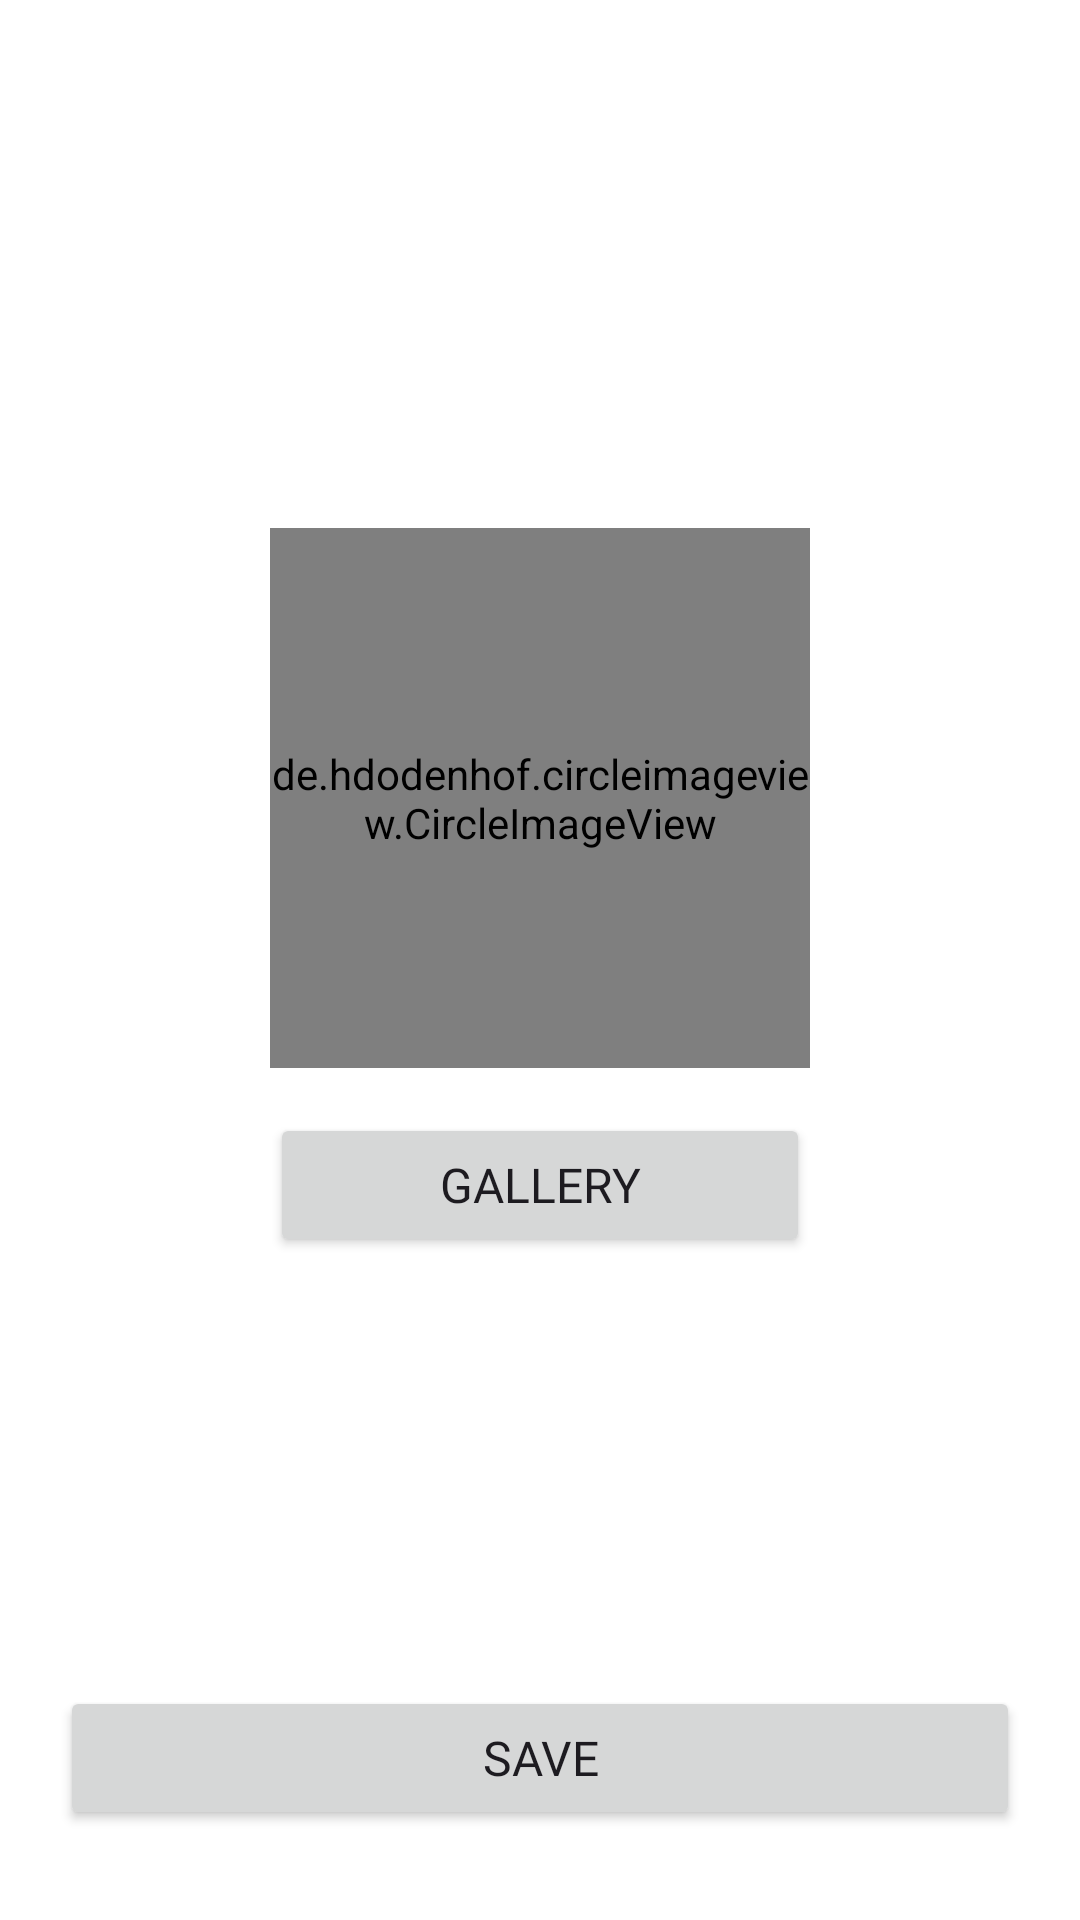

Here is an Android app screen rendered from its layout file. Give the layout XML and the strings, colors and styles it references.
<!-- AndroidManifest.xml: application theme Theme.HikeWise -->
<!-- res/layout/activity_edit_image_profile.xml -->
<?xml version="1.0" encoding="utf-8"?>
<androidx.constraintlayout.widget.ConstraintLayout xmlns:android="http://schemas.android.com/apk/res/android"
    xmlns:app="http://schemas.android.com/apk/res-auto"
    xmlns:tools="http://schemas.android.com/tools"
    android:layout_width="match_parent"
    android:layout_height="match_parent"
    tools:context=".ui.profile.EditImageProfileActivity">

    <de.hdodenhof.circleimageview.CircleImageView
        android:id="@+id/profile_image_edit"
        android:layout_width="180dp"
        android:layout_height="180dp"
        android:layout_marginBottom="30dp"
        android:scaleType="centerCrop"
        app:layout_constraintBottom_toTopOf="@+id/bt_save"
        app:layout_constraintEnd_toEndOf="parent"
        app:layout_constraintStart_toStartOf="parent"
        app:layout_constraintTop_toTopOf="parent"
        android:src="@drawable/baseline_account_circle_24" />

    <Button
        android:id="@+id/bt_gallery"
        android:layout_width="0dp"
        android:layout_height="wrap_content"
        android:layout_marginTop="15dp"
        android:text="Gallery"
        android:textSize="16sp"
        android:fontFamily="@font/poppins_medium"
        app:layout_constraintEnd_toEndOf="@+id/profile_image_edit"
        app:layout_constraintStart_toStartOf="@+id/profile_image_edit"
        app:layout_constraintTop_toBottomOf="@+id/profile_image_edit" />

    <Button
        android:id="@+id/bt_save"
        android:layout_width="0dp"
        android:layout_height="wrap_content"
        android:layout_marginStart="20dp"
        android:layout_marginEnd="20dp"
        android:layout_marginBottom="30dp"
        android:fontFamily="@font/poppins_medium"
        android:text="Save"
        android:textSize="16sp"
        app:layout_constraintBottom_toBottomOf="parent"
        app:layout_constraintEnd_toEndOf="parent"
        app:layout_constraintStart_toStartOf="parent" />

</androidx.constraintlayout.widget.ConstraintLayout>
<!-- resources referenced by this layout -->
<resources>
  <!-- drawable baseline_account_circle_24 (drawable) -->
  <vector android:height="24dp" android:tint="#E4E4E4"
      android:viewportHeight="24" android:viewportWidth="24"
      android:width="24dp" xmlns:android="http://schemas.android.com/apk/res/android">
      <path android:fillColor="@android:color/white" android:pathData="M12,2C6.48,2 2,6.48 2,12s4.48,10 10,10s10,-4.48 10,-10S17.52,2 12,2zM12,6c1.93,0 3.5,1.57 3.5,3.5S13.93,13 12,13s-3.5,-1.57 -3.5,-3.5S10.07,6 12,6zM12,20c-2.03,0 -4.43,-0.82 -6.14,-2.88C7.55,15.8 9.68,15 12,15s4.45,0.8 6.14,2.12C16.43,19.18 14.03,20 12,20z"/>
  </vector>
  <style name="Theme.HikeWise" parent="Base.Theme.HikeWise" />
  <style name="Base.Theme.HikeWise" parent="Theme.Material3.DayNight.NoActionBar">
          
          
          <item name="colorPrimary">@color/primary</item>
          <item name="colorOutline">@color/primary</item>
          <item name="colorSurface">@color/white</item>
          <item name="android:windowBackground">@color/white</item>
          <item name="colorOnPrimaryContainer">@color/white</item>
          <item name="colorSurfaceContainerHighest">@color/white</item>
          <item name="colorOnSurfaceVariant">@color/primary</item>
          <item name="colorOnSecondaryContainer">@color/primary</item>
          <item name="bottomNavigationStyle">@style/BottomNavigationView</item>
      </style>
  <color name="primary">#23A28D</color>
  <color name="white">#FFFFFFFF</color>
  <style name="BottomNavigationView" parent="Widget.Material3.BottomNavigationView">
          <item name="materialThemeOverlay">@style/ThemeOverlay.App.BottomNavigationView</item>
      </style>
  <style name="ThemeOverlay.App.BottomNavigationView" parent="">
          <item name="colorPrimary">@color/white</item>
          <item name="colorSurfaceContainer">@color/white</item>
          <item name="colorOnPrimary">@color/primary</item>
          <item name="colorOnSecondary">@color/primary</item>
          <item name="colorSecondaryContainer">#B9F3EA</item>
          <item name="colorOnSurfaceVariant">@color/primary</item>
      </style>
</resources>
